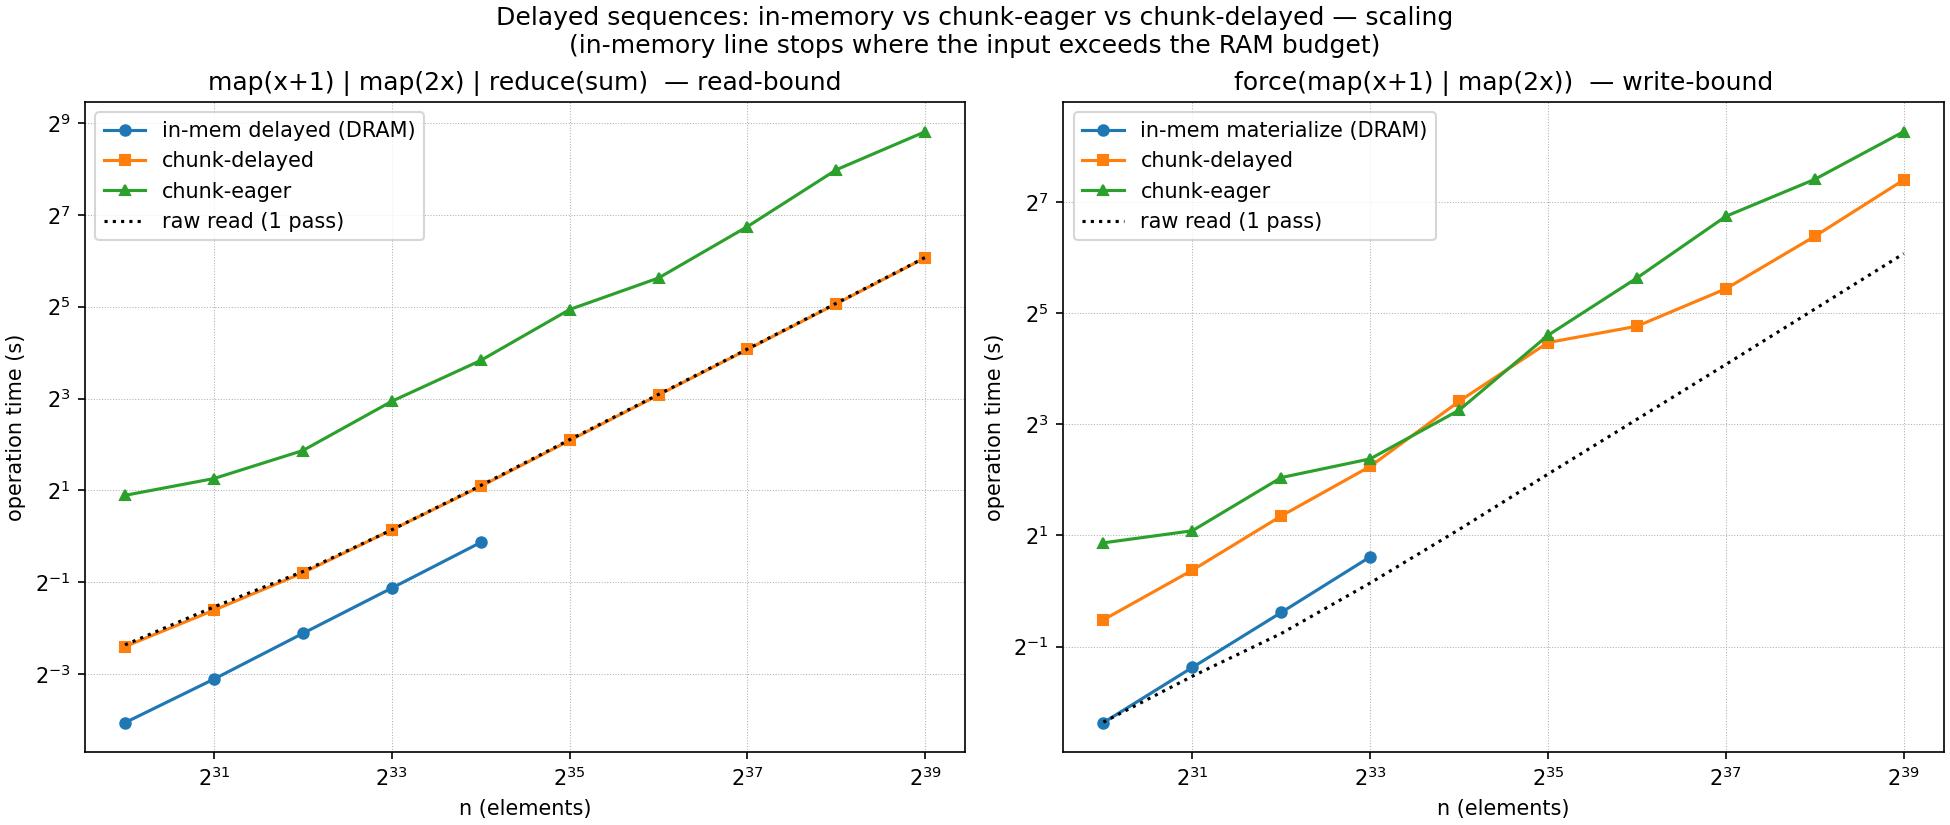

The table this chart was drawn from, first rows:
n, raw_read_s, eager_mr_s, delayed_mr_s, inmem_mr_s, eager_mmr_s, delayed_mmr_s, inmem_mmr_s, eager_fmm_s, delayed_fmm_s, inmem_fmm_s, agree
1073741824, 0.1946, 1.084, 0.1922, 0.06029, 1.857, 0.1897, 0.06018, 1.822, 0.6977, 0.1933, 1
2147483648, 0.345, 1.332, 0.3321, 0.1164, 2.393, 0.3285, 0.1161, 2.12, 1.296, 0.3849, 1
4294967296, 0.588, 2.083, 0.5684, 0.2282, 3.651, 0.5765, 0.2314, 4.117, 2.549, 0.7646, 1
8589934592, 1.104, 3.629, 1.092, 0.4574, 7.673, 1.103, 0.4586, 5.197, 4.731, 1.53, 1
17179869184, 2.153, 7.426, 2.118, 0.9106, 14.21, 2.128, 0.9125, 9.54, 10.66, , 1
34359738368, 4.299, 15.34, 4.281, , 30.64, 4.248, , 24.3, 22.19, , 1
68719476736, 8.517, 33.58, 8.472, , 49.32, 8.439, , 49.67, 27.2, , 1
137438953472, 16.88, 60.49, 16.77, , 107.2, 16.78, , 107.2, 43.41, , 1
274877906944, 33.7, 155.3, 33.44, , 252.5, 33.45, , 170.1, 83.55, , 1
549755813888, 67.33, 235.9, 66.91, , 448.7, 66.97, , 308.5, 168.9, , 1
